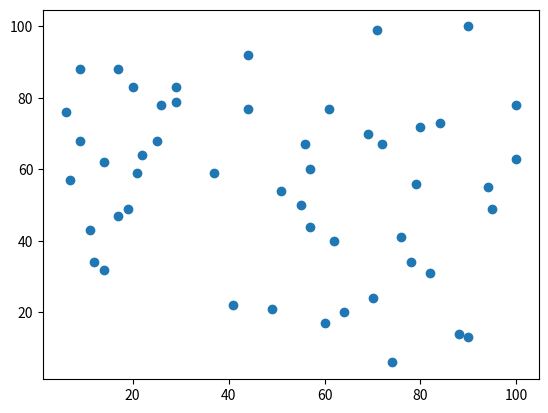

Generate this figure with matplotlib:

import matplotlib.pyplot as plt
import numpy as np

def ex1():
    height = [100,120,130,140,150,160,170,180,190]
    footsizes = [200,205,210,220,230,240,250,270,280]

    fig, subplots = plt.subplots(1,1)
    subplots.scatter(height,footsizes)

    plt.xlabel('키(cm)')
    plt.ylabel('발크기(mm)')

    plt.show()

def ex2():
    height = [100, 200, 330, 440, 550, 660, 770, 880, 990]
    temps = [18.5, 17.5, 17, 16, 15, 14, 13, 12.5, 1]

    fig, subplots = plt.subplots(1,1)
    subplots.scatter(height,temps)

    plt.xlabel('산의 높이(cm)')
    plt.ylabel('온도(℃)')

    plt.show()

def ex3():

    fig, subplots = plt.subplots(1,1)
    subplots.scatter(
        np.random.random_integers(0, 100, 50),
        np.random.random_integers(0, 100, 50)
    )

    plt.show()

if __name__ =='__main__':
    #ex1()
    #ex2()
    ex3()




